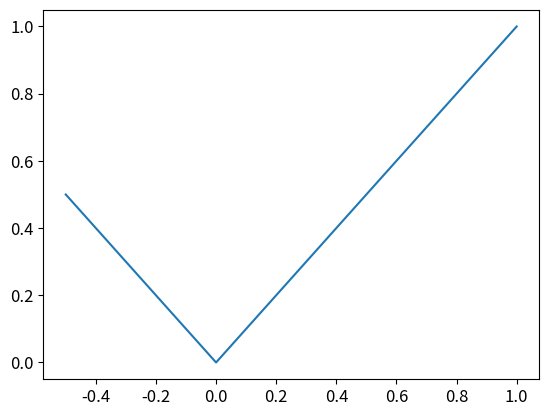

This chart was generated by the following Python code:
import matplotlib as mpl
import matplotlib.pyplot as plt
import numpy as np

plt.rcParams.update({
     "font.size": 12,
     "figure.dpi": 300
     })


# figure
fig = plt.figure()
# axis
ax = fig.add_subplot()
# plot
ax.plot([-0.5, 0, 1],
        [0.5, 0, 1])
# display
plt.savefig('fig.png', dpi=300, bbox_inches='tight')
plt.show()
